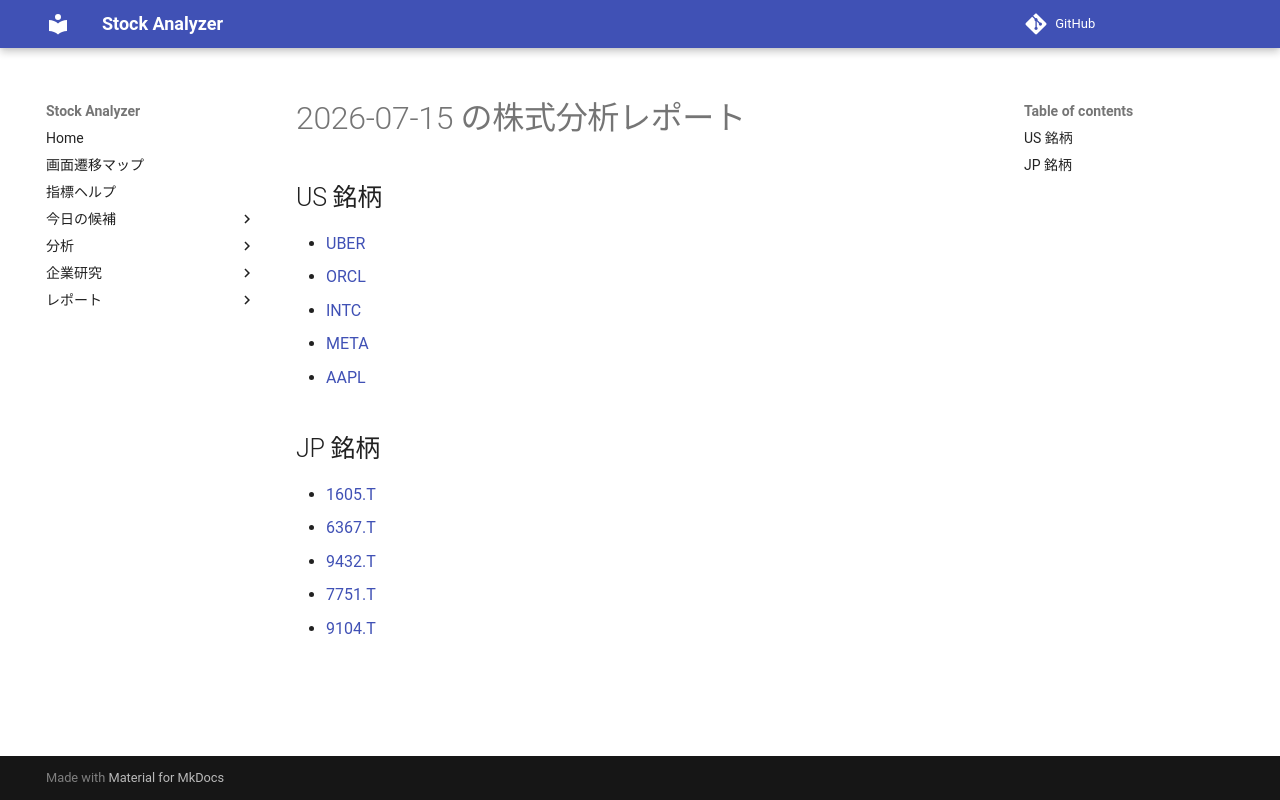

repository: Yumi-note/Making-APP · page: reports/2026-07-15/165505/index.html · generator: mkdocs

# 2026-07-15 の株式分析レポート

## US 銘柄

- [UBER](UBER.md)
- [ORCL](ORCL.md)
- [INTC](INTC.md)
- [META](META.md)
- [AAPL](AAPL.md)

## JP 銘柄

- [1605.T](1605_T.md)
- [6367.T](6367_T.md)
- [9432.T](9432_T.md)
- [7751.T](7751_T.md)
- [9104.T](9104_T.md)
